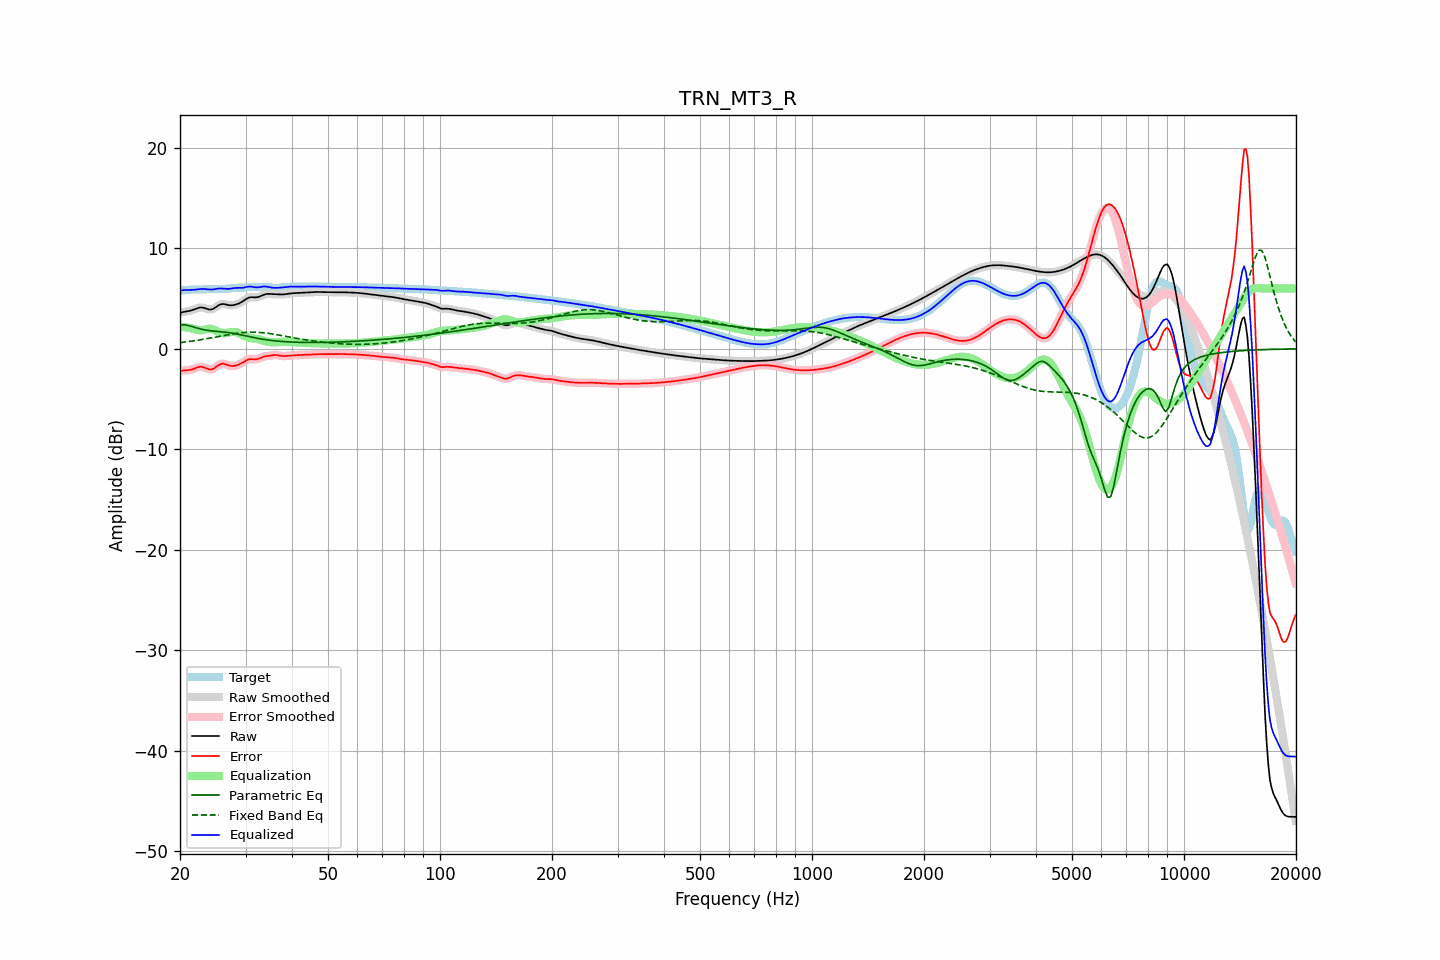

Values plotted in this chart, from the file beside it:
frequency, raw, error, smoothed, error_smoothed, equalization, parametric_eq, fixed_band_eq, equalized_raw, equalized_smoothed, target
20.00, 3.57, -2.22, 3.57, -2.21, 2.21, 2.38, 0.62, 5.78, 5.79, 5.79
20.20, 3.62, -2.18, 3.62, -2.19, 2.20, 2.39, 0.64, 5.82, 5.82, 5.80
20.40, 3.66, -2.16, 3.66, -2.16, 2.18, 2.40, 0.65, 5.84, 5.84, 5.82
20.61, 3.70, -2.14, 3.69, -2.15, 2.16, 2.38, 0.67, 5.85, 5.85, 5.84
20.81, 3.72, -2.14, 3.72, -2.14, 2.13, 2.36, 0.69, 5.85, 5.85, 5.86
21.02, 3.75, -2.13, 3.75, -2.13, 2.10, 2.32, 0.72, 5.85, 5.85, 5.87
21.23, 3.78, -2.11, 3.78, -2.11, 2.07, 2.28, 0.74, 5.85, 5.85, 5.89
21.44, 3.82, -2.07, 3.82, -2.07, 2.04, 2.24, 0.76, 5.86, 5.87, 5.89
21.66, 3.88, -2.02, 3.88, -2.02, 2.00, 2.19, 0.78, 5.87, 5.87, 5.90
21.87, 3.94, -1.96, 3.94, -1.96, 1.95, 2.14, 0.81, 5.88, 5.88, 5.90
22.09, 4.00, -1.90, 4.00, -1.90, 1.90, 2.09, 0.83, 5.90, 5.90, 5.90
22.31, 4.06, -1.84, 4.05, -1.84, 1.86, 2.05, 0.85, 5.92, 5.92, 5.90
22.54, 4.10, -1.80, 4.10, -1.80, 1.84, 2.00, 0.88, 5.94, 5.94, 5.90
22.76, 4.12, -1.78, 4.11, -1.79, 1.84, 1.96, 0.91, 5.95, 5.95, 5.90
22.99, 4.11, -1.80, 4.10, -1.81, 1.86, 1.92, 0.93, 5.96, 5.96, 5.91
23.22, 4.06, -1.85, 4.06, -1.85, 1.89, 1.89, 0.96, 5.95, 5.95, 5.92
23.45, 4.01, -1.92, 4.01, -1.92, 1.93, 1.86, 0.99, 5.94, 5.94, 5.93
23.69, 3.96, -1.99, 3.95, -1.99, 1.97, 1.84, 1.02, 5.93, 5.92, 5.94
23.92, 3.91, -2.04, 3.92, -2.04, 1.99, 1.81, 1.04, 5.90, 5.91, 5.96
24.16, 3.90, -2.06, 3.91, -2.06, 1.99, 1.79, 1.07, 5.89, 5.90, 5.97
24.40, 3.94, -2.04, 3.94, -2.03, 1.96, 1.78, 1.10, 5.90, 5.90, 5.97
24.65, 4.01, -1.97, 4.01, -1.96, 1.91, 1.76, 1.13, 5.92, 5.92, 5.97
24.89, 4.11, -1.86, 4.11, -1.86, 1.84, 1.75, 1.16, 5.95, 5.95, 5.97
25.14, 4.22, -1.74, 4.22, -1.74, 1.75, 1.73, 1.19, 5.97, 5.97, 5.96
25.39, 4.33, -1.62, 4.33, -1.63, 1.67, 1.72, 1.22, 6.00, 6.00, 5.95
25.65, 4.40, -1.54, 4.40, -1.54, 1.60, 1.70, 1.26, 6.01, 6.01, 5.94
25.91, 4.45, -1.49, 4.44, -1.50, 1.56, 1.69, 1.29, 6.01, 6.00, 5.94
26.16, 4.45, -1.49, 4.45, -1.49, 1.54, 1.67, 1.32, 6.00, 5.99, 5.94
26.43, 4.43, -1.52, 4.43, -1.52, 1.55, 1.66, 1.35, 5.98, 5.98, 5.95
26.69, 4.39, -1.58, 4.39, -1.58, 1.57, 1.64, 1.38, 5.96, 5.97, 5.97
26.96, 4.35, -1.64, 4.35, -1.63, 1.61, 1.62, 1.40, 5.96, 5.96, 5.99
27.23, 4.33, -1.68, 4.33, -1.68, 1.64, 1.60, 1.43, 5.97, 5.98, 6.01
27.50, 4.33, -1.71, 4.33, -1.70, 1.67, 1.57, 1.46, 6.00, 6.00, 6.03
27.77, 4.35, -1.70, 4.34, -1.70, 1.68, 1.54, 1.48, 6.03, 6.03, 6.05
28.05, 4.38, -1.68, 4.38, -1.68, 1.67, 1.52, 1.51, 6.05, 6.05, 6.06
28.33, 4.42, -1.64, 4.42, -1.65, 1.64, 1.49, 1.53, 6.06, 6.06, 6.07
28.62, 4.48, -1.59, 4.48, -1.59, 1.59, 1.45, 1.55, 6.06, 6.06, 6.07
28.90, 4.54, -1.53, 4.54, -1.53, 1.52, 1.42, 1.57, 6.06, 6.06, 6.07
29.19, 4.63, -1.45, 4.63, -1.45, 1.44, 1.39, 1.59, 6.06, 6.06, 6.08
29.48, 4.72, -1.37, 4.72, -1.36, 1.35, 1.35, 1.61, 6.07, 6.07, 6.09
29.78, 4.83, -1.27, 4.83, -1.27, 1.27, 1.32, 1.62, 6.10, 6.10, 6.10
30.08, 4.94, -1.18, 4.94, -1.18, 1.20, 1.28, 1.63, 6.14, 6.14, 6.11
30.38, 5.03, -1.09, 5.03, -1.10, 1.14, 1.25, 1.64, 6.18, 6.17, 6.13
30.68, 5.10, -1.04, 5.10, -1.05, 1.10, 1.21, 1.65, 6.20, 6.19, 6.14
30.99, 5.13, -1.03, 5.13, -1.03, 1.06, 1.18, 1.65, 6.19, 6.19, 6.16
31.30, 5.13, -1.03, 5.13, -1.03, 1.04, 1.15, 1.65, 6.17, 6.17, 6.16
31.61, 5.12, -1.04, 5.12, -1.04, 1.02, 1.11, 1.65, 6.15, 6.14, 6.17
31.93, 5.11, -1.05, 5.12, -1.04, 1.00, 1.08, 1.65, 6.12, 6.12, 6.16
32.24, 5.13, -1.03, 5.14, -1.02, 0.98, 1.05, 1.64, 6.11, 6.11, 6.16
32.57, 5.17, -0.99, 5.17, -0.98, 0.95, 1.02, 1.63, 6.12, 6.12, 6.15
32.89, 5.24, -0.92, 5.24, -0.92, 0.91, 0.99, 1.62, 6.15, 6.15, 6.15
33.22, 5.31, -0.85, 5.31, -0.85, 0.87, 0.97, 1.61, 6.18, 6.18, 6.16
33.55, 5.38, -0.79, 5.38, -0.79, 0.82, 0.94, 1.59, 6.20, 6.20, 6.17
33.89, 5.43, -0.75, 5.43, -0.75, 0.77, 0.92, 1.58, 6.20, 6.20, 6.18
34.23, 5.46, -0.72, 5.46, -0.72, 0.73, 0.89, 1.56, 6.18, 6.18, 6.18
34.57, 5.47, -0.70, 5.46, -0.70, 0.69, 0.87, 1.53, 6.16, 6.15, 6.17
34.92, 5.46, -0.68, 5.46, -0.68, 0.66, 0.85, 1.51, 6.12, 6.12, 6.14
35.27, 5.45, -0.66, 5.45, -0.65, 0.64, 0.83, 1.49, 6.09, 6.09, 6.10
35.62, 5.43, -0.63, 5.43, -0.63, 0.64, 0.81, 1.46, 6.07, 6.07, 6.06
35.97, 5.42, -0.61, 5.42, -0.61, 0.64, 0.79, 1.44, 6.06, 6.06, 6.03
... 635 more rows
